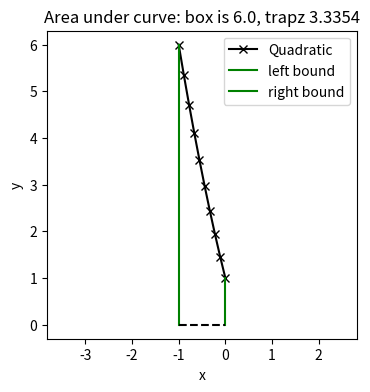
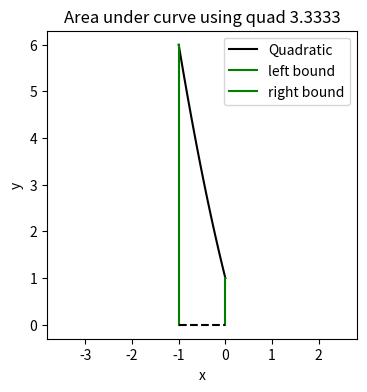
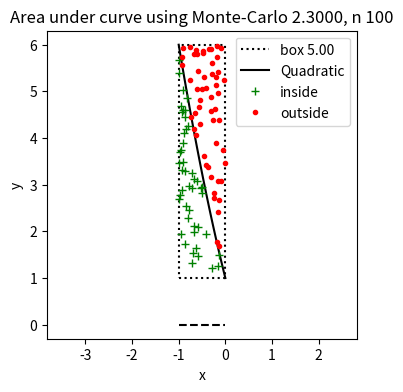

These figures' Python source, in order:
# Our usual numpy and matplotlib
import numpy as np
import matplotlib.pyplot as plt

# We'll use fmin bound (which is a version of fmin that lets you set bounds on the search area)
from scipy.optimize import fminbound
# All of the numerical integration techniques live in scipy.integrate
from scipy.integrate import quad


# A generic function that we want to find the area under the curve for
def my_func(x):
    """A quadratic function
    @param x the input x value
    @returns f(x)"""
    return (x-2)**2 - 3

# Integration limits
a = -1
b = 0

# Get x values evenly spaced between a and b
xs = np.linspace(a, b, num=10)
# Evaluate function
ys = my_func(xs)

# Use trapz to get area - notice that y and x are swapped
area_under_curve = np.trapz(y=ys, x=xs)


#  If you look at the wedge, it's about 1/2 of the square, so 1/2 6 is about right
#.   The 
fig, axs = plt.subplots(1, 1, figsize=(4, 4))
axs.plot(xs, ys, '-xk', label='Quadratic')

# Integration limits
axs.plot([a, a], [0, ys[0]], '-g', label='left bound')
axs.plot([b, b], [0, ys[-1]], '-g', label='right bound')
axs.plot([a, b], [0, 0], '--k')
axs.set_xlabel('x')
axs.set_ylabel('y')
axs.legend()
axs.axis('equal')

axs.set_title(f"Area under curve: box is {(b-a) * np.max(ys)}, trapz {area_under_curve:0.4f}")

# Integration limits
a = -1
b = 0
# quad will do the sampling for you
area_under_curve = quad(my_func, a, b)

# We'll need to create samples to plot...
fig, axs = plt.subplots(1, 1, figsize=(4, 4))
axs.plot(np.linspace(a, b), my_func(np.linspace(a, b)), '-k', label='Quadratic')

# Plot the left/right boundaries with the max, min function values
axs.plot([a, a], [0, my_func(a)], '-g', label='left bound')
axs.plot([b, b], [0, my_func(b)], '-g', label='right bound')
axs.plot([a, b], [0, 0], '--k')

axs.set_xlabel('x')
axs.set_ylabel('y')
axs.axis('equal')
axs.legend()

# Quad returns two parameters; the one we want (the area) is the first one
axs.set_title(f"Area under curve using quad {area_under_curve[0]:0.4f}")

# Integration limits - change this so the curve passes under the y = 0 line
a = -1
b = 0

# fminbound is like fmin, but it takes in boundaries to search over
# Notice the minus sign (-) in order to find the maximum
# Remember that fmin and fminbound returns the x value where the function is at a minimum
#   ... so to get the actual f(x) max/min you need to pass it back to my_func
def my_func_neg(x):
    return -my_func(x)
largest_value_of_f = my_func(fminbound(lambda x : -my_func(x), a, b))
smallest_value_of_f = my_func(fminbound(lambda x : my_func(x), a, b))

# How to calculate the area of a rectangle
box_area = (b-a) * (largest_value_of_f - smallest_value_of_f)

# Generate 100 random samples in the box
n_samples = 100
# x samples go between a and b
xs_samples = np.random.uniform(a, b, n_samples)
# y samples go between the two bounds on my_func
ys_samples = np.random.uniform(smallest_value_of_f, largest_value_of_f, n_samples)

# Now figure out which ones are less than my_func(x)
# I don't know why and and or don't work, so we'll use logical and & and logical or | and logical not ~
b_func_is_above_line = my_func(xs_samples) > 0
b_sample_is_above_line = ys_samples > 0
b_is_inside_above = b_func_is_above_line & b_sample_is_above_line & (ys_samples < my_func(xs_samples))
b_is_inside_below = ~b_func_is_above_line & ~b_sample_is_above_line & (ys_samples > my_func(xs_samples))
b_is_under = b_is_inside_above | b_is_inside_below

# Count how many are under versus over - that's an approximation of the percentage of the box
#  area that is inside the curve
area_under_curve = box_area * np.count_nonzero(b_is_under) / n_samples

fig, axs = plt.subplots(1, 1, figsize=(4, 4))

# Draw the box
axs.plot([a, b, b, a, a],
         [smallest_value_of_f, smallest_value_of_f, largest_value_of_f, largest_value_of_f, smallest_value_of_f],
         ':k', label=f"box {box_area:0.2f}")

# Draw the function
axs.plot(np.linspace(a, b), my_func(np.linspace(a, b)), '-k', label='Quadratic')

# Plot samples inside versus outside
axs.plot(xs_samples[b_is_under], ys_samples[b_is_under], '+g', label="inside")
# I don't know why not b_is_under doesn't work, but logical_not with ~ does work
axs.plot(xs_samples[~b_is_under], ys_samples[~b_is_under], '.r', label="outside")

axs.plot([a, b], [0, 0], '--k')
axs.set_xlabel('x')
axs.set_ylabel('y')
axs.axis('equal')
axs.legend()
# Quad returns several parameters; the one we want (the area) is the first one
axs.set_title(f"Area under curve using Monte-Carlo {area_under_curve:0.4f}, n {n_samples}")


